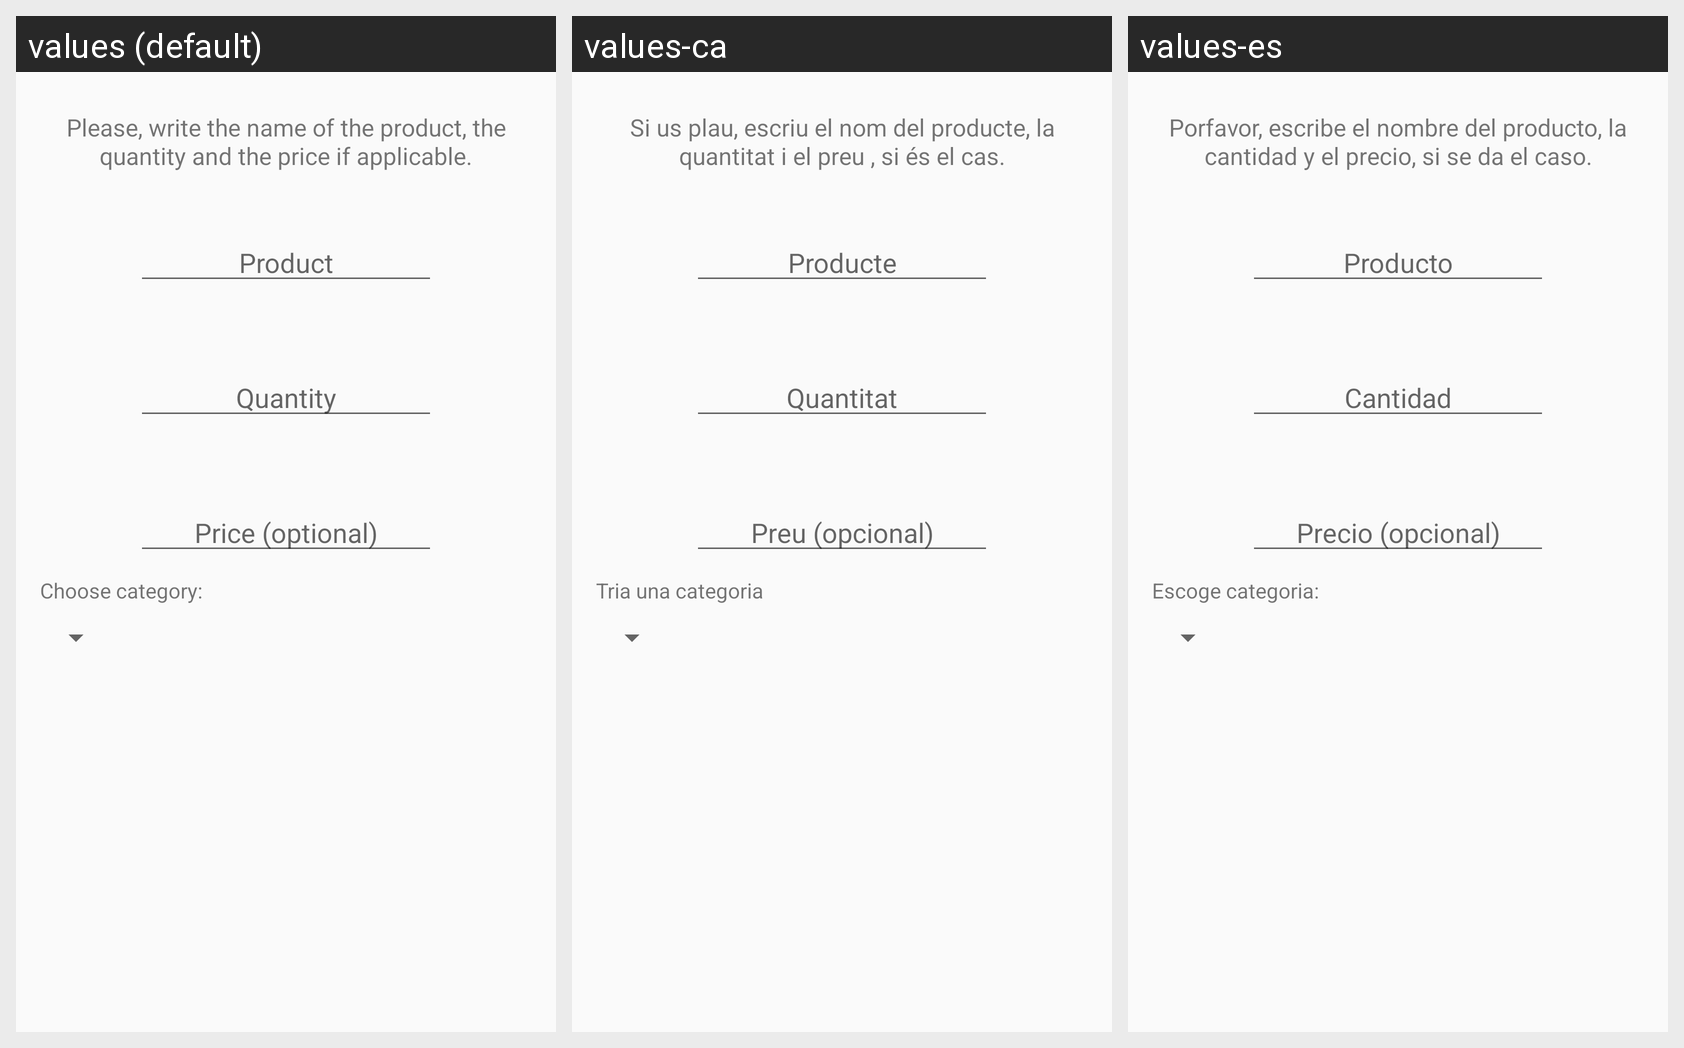

Translations of the strings shown on this Android screen, per locale in the grid:
Android screen res/layout/content_add_item.xml rendered under 3 locales, left to right: values (default), values-ca, values-es. Device: Nexus 5 (rendered at 1080×1920; each locale shown at half size, 540×960, under a caption strip naming it); theme AppTheme.
Strings drawn on this screen, with the default value and each locale's value (text and hints the layout hard-codes, and strings that could not be matched under every locale, appear in the picture but are not listed):

add_item_textview
  values: Please, write the name of the product, the quantity and the price if applicable.
  values-ca: Si us plau, escriu el nom del producte, la quantitat i el preu , si és el cas.
  values-es: Porfavor, escribe el nombre del producto, la cantidad y el precio, si se da el caso.

product
  values: Product
  values-ca: Producte
  values-es: Producto

quantity
  values: Quantity
  values-ca: Quantitat
  values-es: Cantidad

price
  values: Price (optional)
  values-ca: Preu (opcional)
  values-es: Precio (opcional)

choose_category
  values: Choose category:
  values-ca: Tria una categoria
  values-es: Escoge categoria:
